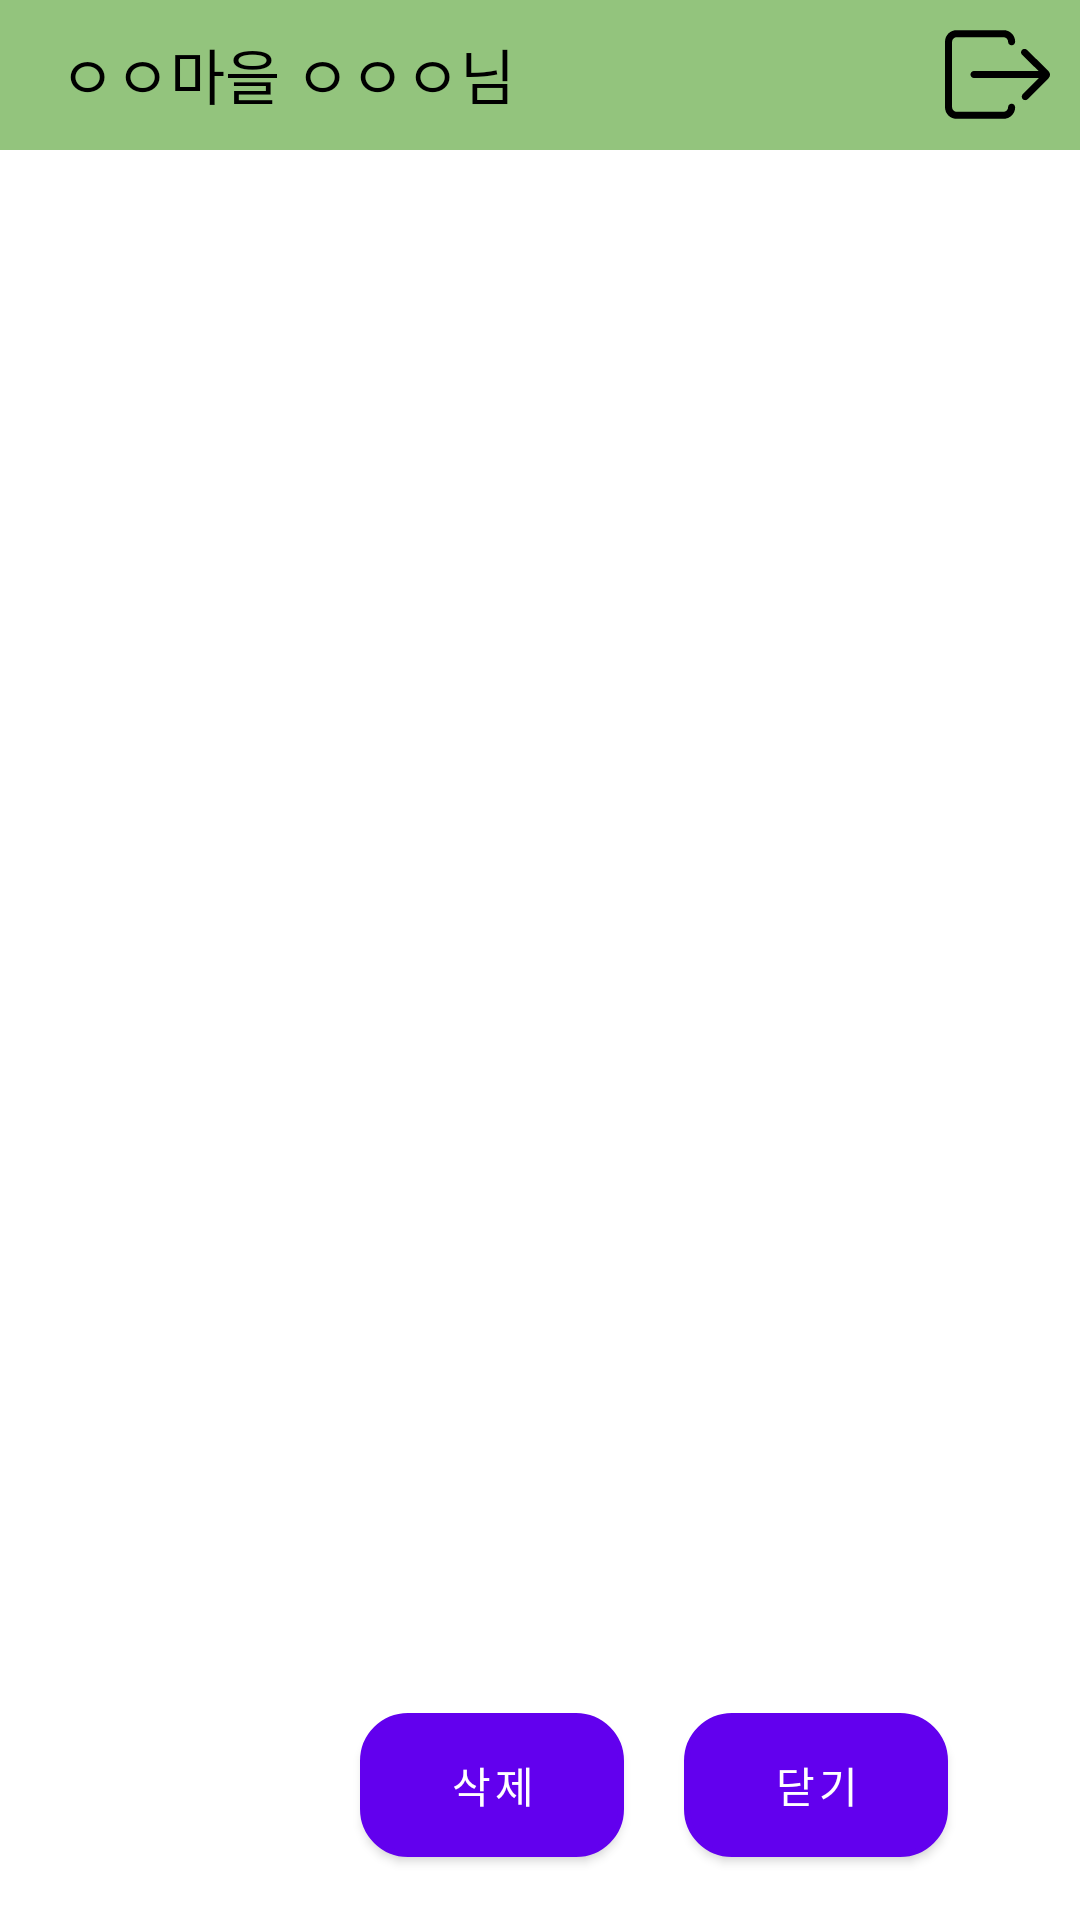

Produce the Android XML layout that renders to this screen, including the resource entries it uses.
<!-- AndroidManifest.xml: application theme Theme.Broadcast -->
<!-- res/layout/activity_manage_person_delete.xml -->
<?xml version="1.0" encoding="utf-8"?>
<RelativeLayout xmlns:android="http://schemas.android.com/apk/res/android"
    xmlns:app="http://schemas.android.com/apk/res-auto"
    android:layout_width="match_parent"
    android:layout_height="match_parent">

    <RelativeLayout
        android:id="@+id/toolbar"
        android:layout_width="match_parent"
        android:layout_height="wrap_content"
        android:background="@color/actionbar"
        android:orientation="horizontal">

        <TextView
            android:id="@+id/toolbar_title"
            android:layout_width="wrap_content"
            android:layout_height="50dp"
            android:layout_gravity="center"
            android:layout_marginLeft="20dp"
            android:gravity="left"
            android:paddingVertical="10dp"
            android:text="ㅇㅇ마을 ㅇㅇㅇ님"
            android:textColor="@color/black"
            android:textSize="20dp" />

        <ImageButton
            android:id="@+id/logout"
            android:layout_width="wrap_content"
            android:layout_height="wrap_content"
            android:layout_alignParentRight="true"
            android:layout_centerVertical="true"
            android:layout_marginRight="10dp"
            android:background="@color/actionbar"
            android:foreground="?android:attr/selectableItemBackground"
            android:src="@drawable/ic_logout" />
    </RelativeLayout>
    <ListView
        android:id="@+id/person_list"
        android:layout_width="match_parent"
        android:layout_height="500dp"
        android:layout_below="@id/toolbar" />
    <LinearLayout
        android:layout_width="match_parent"
        android:layout_height="100dp"
        android:layout_below="@id/person_list">
        <Button
            android:id="@+id/delete"
            android:layout_width="wrap_content"
            android:layout_height="wrap_content"
            android:background="@drawable/round_rec_button"
            android:foreground="?android:attr/selectableItemBackground"
            android:text="삭제"
            android:layout_marginLeft="120dp"
            android:layout_gravity="center_vertical"
            />
        <Button
            android:id="@+id/close"
            android:layout_width="wrap_content"
            android:layout_height="wrap_content"
            android:background="@drawable/round_rec_button"
            android:foreground="?android:attr/selectableItemBackground"
            android:text="닫기"
            android:layout_marginLeft="20dp"
            android:layout_gravity="center_vertical"
            />
    </LinearLayout>
</RelativeLayout>
<!-- resources referenced by this layout -->
<resources>
  <color name="actionbar">#93c47d</color>
  <color name="black">#FF000000</color>
  <!-- drawable ic_logout (drawable) -->
  <vector xmlns:android="http://schemas.android.com/apk/res/android"
      android:width="35dp"
      android:height="35dp"
      android:viewportWidth="512"
      android:viewportHeight="512">
      <path
          android:fillColor="#FF000000"
          android:pathData="M324.8,398.4c-9.4,0 -17.3,7.9 -17.3,17.3c0,11.8 -10.2,22 -22,22H56.6c-11.8,0 -22,-10.2 -22,-22V96.3c0,-11.8 10.2,-22 22,-22h228.9c11.8,0 22,10.2 22,22c0,9.4 7.9,17.3 17.3,17.3s17.3,-7.9 17.3,-17.3c0,-31.5 -25.2,-56.6 -56.6,-56.6H56.6C25.2,39.7 0,64.9 0,96.3v319.3c0,31.5 25.2,56.6 56.6,56.6h228.9c31.5,0 56.6,-25.2 56.6,-56.6C341.3,406.2 334.3,398.4 324.8,398.4z" />
      <path
          android:fillColor="#FF000000"
          android:pathData="M399.5,135.7c-3.1,-3.1 -7.9,-4.7 -11.8,-4.7c-4.7,0 -8.7,1.6 -11.8,4.7c-7.1,7.1 -7.1,17.3 0,24.4l80.2,78.6H141.6c-9.4,0 -17.3,7.9 -17.3,17.3c0,9.4 7.9,17.3 17.3,17.3h315.4L379.1,352c-6.3,6.3 -6.3,17.3 0,24.4l0,0c3.1,3.1 7.9,4.7 11.8,4.7c4.7,0 8.7,-1.6 11.8,-4.7l101.5,-101.5c5.5,-5.5 7.9,-11.8 7.9,-18.1c0,-6.3 -3.1,-12.6 -7.9,-18.1L399.5,135.7L399.5,135.7z" />
  </vector>
  <!-- drawable round_rec_button (drawable) -->
  <?xml version="1.0" encoding="utf-8"?>
  <shape xmlns:android="http://schemas.android.com/apk/res/android"
      android:shape="rectangle" android:padding = "10dp">
      <solid android:color="#ffffff"></solid>
      <corners
          android:bottomLeftRadius="15dp"
          android:bottomRightRadius="15dp"
          android:topLeftRadius="15dp"
          android:topRightRadius="15dp"></corners>
      <stroke android:width="2dp"
          android:color="@color/black"></stroke>
  
  </shape>
  <style name="Theme.Broadcast" parent="Theme.MaterialComponents.DayNight.DarkActionBar">
          
          <item name="colorPrimary">@color/purple_500</item>
          <item name="colorPrimaryVariant">@color/purple_700</item>
          <item name="colorOnPrimary">@color/white</item>
          
          <item name="colorSecondary">@color/teal_200</item>
          <item name="colorSecondaryVariant">@color/teal_700</item>
          <item name="colorOnSecondary">@color/black</item>
          
          <item name="android:statusBarColor" tools:targetApi="l">?attr/colorPrimaryVariant</item>
          
      </style>
  <color name="purple_500">#FF6200EE</color>
  <color name="purple_700">#FF3700B3</color>
  <color name="white">#FFFFFFFF</color>
  <color name="teal_200">#FF03DAC5</color>
  <color name="teal_700">#FF018786</color>
</resources>
